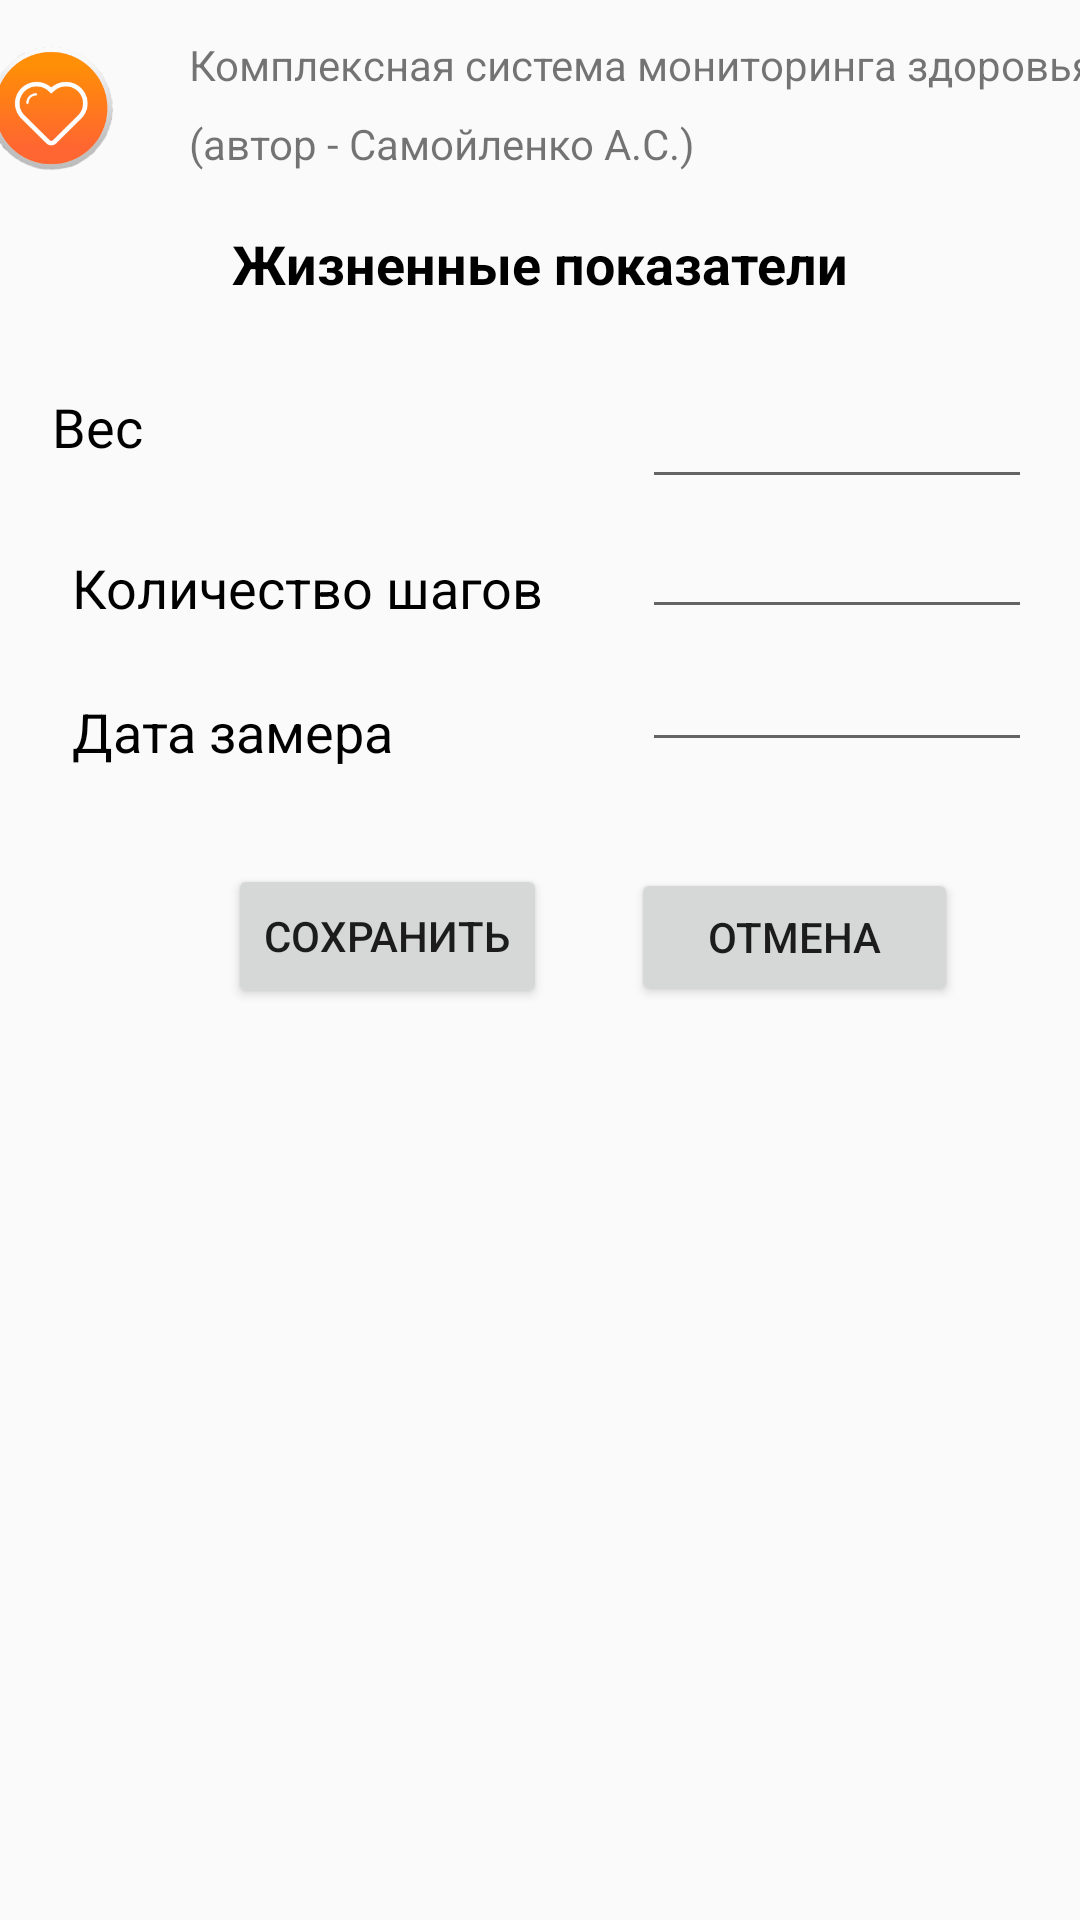

Reconstruct the res/layout file that produces this screen, plus the resources it refers to.
<!-- AndroidManifest.xml: application theme AppTheme -->
<!-- res/layout/activity_indicator.xml -->
<?xml version="1.0" encoding="utf-8"?>
<androidx.constraintlayout.widget.ConstraintLayout xmlns:android="http://schemas.android.com/apk/res/android"
    xmlns:app="http://schemas.android.com/apk/res-auto"
    xmlns:tools="http://schemas.android.com/tools"
    android:layout_width="match_parent"
    android:layout_height="match_parent"
    android:icon="@android:drawable/ic_menu_call"
    android:label="@string/label_info_apk"
    tools:context=".IndicatorActivity">


    <TextView
        android:id="@+id/textView"
        android:layout_width="wrap_content"
        android:layout_height="wrap_content"
        android:layout_marginBottom="540dp"
        android:text="@string/label_info_indicator"
        android:textAlignment="center"
        android:textColor="@android:color/background_dark"
        android:textSize="18sp"
        android:textStyle="bold"
        app:layout_constraintBottom_toBottomOf="parent"
        app:layout_constraintEnd_toEndOf="parent"
        app:layout_constraintStart_toStartOf="parent" />

    <ImageView
        android:id="@+id/imageView"
        android:layout_width="74dp"
        android:layout_height="66dp"
        android:layout_marginTop="3dp"
        android:layout_marginEnd="5dp"
        android:contentDescription="@string/logo"
        android:src="@mipmap/ic_launcher_foreground"
        app:layout_constraintEnd_toStartOf="@+id/textView2"
        app:layout_constraintStart_toStartOf="parent"
        app:layout_constraintTop_toTopOf="parent" />

    <TextView
        android:id="@+id/textView2"
        android:layout_width="317dp"
        android:layout_height="0dp"
        android:layout_marginStart="4dp"
        android:layout_marginTop="12dp"
        android:layout_marginBottom="63dp"

        android:lineSpacingExtra="10dp"
        android:text="@string/label_info_apk"
        android:typeface="sans"
        app:layout_constraintBottom_toTopOf="@+id/value_weight"
        app:layout_constraintEnd_toEndOf="parent"
        app:layout_constraintHorizontal_bias="0.058"
        app:layout_constraintStart_toEndOf="@+id/imageView"
        app:layout_constraintTop_toTopOf="parent" />

    <TextView
        android:id="@+id/textView3"
        android:layout_width="93dp"
        android:layout_height="22dp"
        android:layout_marginBottom="488dp"
        android:labelFor="@id/value_weight"
        android:text="@string/weight"
        android:textColor="@color/design_default_color_on_secondary"
        android:textSize="18sp"
        app:layout_constraintBottom_toBottomOf="parent"
        app:layout_constraintEnd_toStartOf="@+id/value_weight"
        app:layout_constraintHorizontal_bias="0.144"
        app:layout_constraintStart_toStartOf="parent" />

    <Button
        android:id="@+id/button_save_pressure"
        android:layout_width="wrap_content"
        android:layout_height="wrap_content"
        android:layout_marginBottom="304dp"
        android:text="@string/save"
        app:layout_constraintBottom_toBottomOf="parent"
        app:layout_constraintEnd_toEndOf="parent"
        app:layout_constraintHorizontal_bias="0.3"
        app:layout_constraintStart_toStartOf="parent" />

    <EditText
        android:id="@+id/value_weight"
        android:layout_width="130dp"
        android:layout_height="wrap_content"
        android:layout_marginEnd="16dp"
        android:layout_marginBottom="2dp"
        android:ems="10"
        android:inputType="numberDecimal"
        app:layout_constraintBottom_toTopOf="@+id/value_steps"
        app:layout_constraintEnd_toEndOf="parent"
        app:layout_constraintTop_toBottomOf="@+id/textView2"
        android:importantForAutofill="no" />

    <EditText
        android:id="@+id/value_steps"
        android:layout_width="130dp"
        android:layout_height="wrap_content"
        android:layout_marginEnd="16dp"
        android:layout_marginBottom="3dp"
        android:ems="10"
        android:inputType="number"
        app:layout_constraintBottom_toTopOf="@+id/value_meassurement_indicator"
        app:layout_constraintEnd_toEndOf="parent"
        app:layout_constraintHorizontal_bias="1.0"
        app:layout_constraintStart_toEndOf="@+id/textView11"
        app:layout_constraintTop_toBottomOf="@+id/value_weight"
        android:importantForAutofill="no" />

    <TextView
        android:id="@+id/textView11"
        android:layout_width="wrap_content"
        android:layout_height="wrap_content"
        android:layout_marginStart="24dp"
        android:layout_marginBottom="432dp"
        android:labelFor="@id/value_steps"
        android:text="@string/quantity_of_steps"
        android:textColor="@color/design_default_color_on_secondary"
        android:textSize="18sp"
        app:layout_constraintBottom_toBottomOf="parent"
        app:layout_constraintStart_toStartOf="parent" />

    <TextView
        android:id="@+id/textView12"
        android:layout_width="wrap_content"
        android:layout_height="wrap_content"
        android:layout_marginStart="24dp"
        android:layout_marginBottom="384dp"
        android:labelFor="@id/value_meassurement_indicator"
        android:text="@string/date_of_measurement"
        android:textColor="@color/design_default_color_on_secondary"
        android:textSize="18sp"
        app:layout_constraintBottom_toBottomOf="parent"
        app:layout_constraintStart_toStartOf="parent" />

    <EditText
        android:id="@+id/value_meassurement_indicator"
        android:layout_width="130dp"
        android:layout_height="wrap_content"
        android:layout_marginEnd="16dp"
        android:layout_marginBottom="386dp"
        android:ems="10"
        android:inputType="date"
        app:layout_constraintBottom_toBottomOf="parent"
        app:layout_constraintEnd_toEndOf="parent"
        app:layout_constraintHorizontal_bias="1.0"
        app:layout_constraintStart_toEndOf="@+id/textView12"
        app:layout_constraintTop_toBottomOf="@+id/value_steps"
        android:importantForAutofill="no" />

    <TextView
        android:id="@+id/result_indicator"
        android:layout_width="366dp"
        android:layout_height="172dp"
        android:layout_marginBottom="76dp"
        app:layout_constraintBottom_toBottomOf="parent"
        app:layout_constraintEnd_toEndOf="parent"
        app:layout_constraintHorizontal_bias="0.488"
        app:layout_constraintStart_toStartOf="parent"
        app:layout_constraintTop_toBottomOf="@+id/button_save_pressure"
        app:layout_constraintVertical_bias="0.491" />

    <Button
        android:id="@+id/cancel_indicator"
        android:layout_width="109dp"
        android:layout_height="46dp"
        android:layout_marginStart="28dp"
        android:layout_marginBottom="28dp"
        android:text="@string/cancel"
        app:layout_constraintBottom_toTopOf="@+id/result_indicator"
        app:layout_constraintEnd_toEndOf="parent"
        app:layout_constraintHorizontal_bias="0.0"
        app:layout_constraintStart_toEndOf="@+id/button_save_pressure" />

</androidx.constraintlayout.widget.ConstraintLayout>
<!-- resources referenced by this layout -->
<resources>
  <!-- mipmap ic_launcher_foreground: png bitmap (mipmap-hdpi, 9711 bytes) -->
  <string name="cancel">Отмена</string>
  <string name="date_of_measurement">Дата замера</string>
  <string name="label_info_apk">Комплексная система мониторинга здоровья (автор - Самойленко А.С.)</string>
  <string name="label_info_indicator">Жизненные показатели</string>
  <string name="logo">logo</string>
  <string name="quantity_of_steps">Количество шагов</string>
  <string name="save">Сохранить</string>
  <string name="weight">Вес</string>
  <style name="AppTheme" parent="Theme.AppCompat.Light.NoActionBar">
          
          <item name="colorPrimary">@color/colorPrimary</item>
          <item name="colorPrimaryDark">@color/colorPrimaryDark</item>
          <item name="colorAccent">@color/colorAccent</item>
      </style>
  <!-- not gathered from this repository: default colours our renderer supplied (Android Studio template values) -->
  <color name="colorPrimary">#FF6200EE</color>
  <color name="colorPrimaryDark">#FF3700B3</color>
  <color name="colorAccent">#FF03DAC5</color>
</resources>
